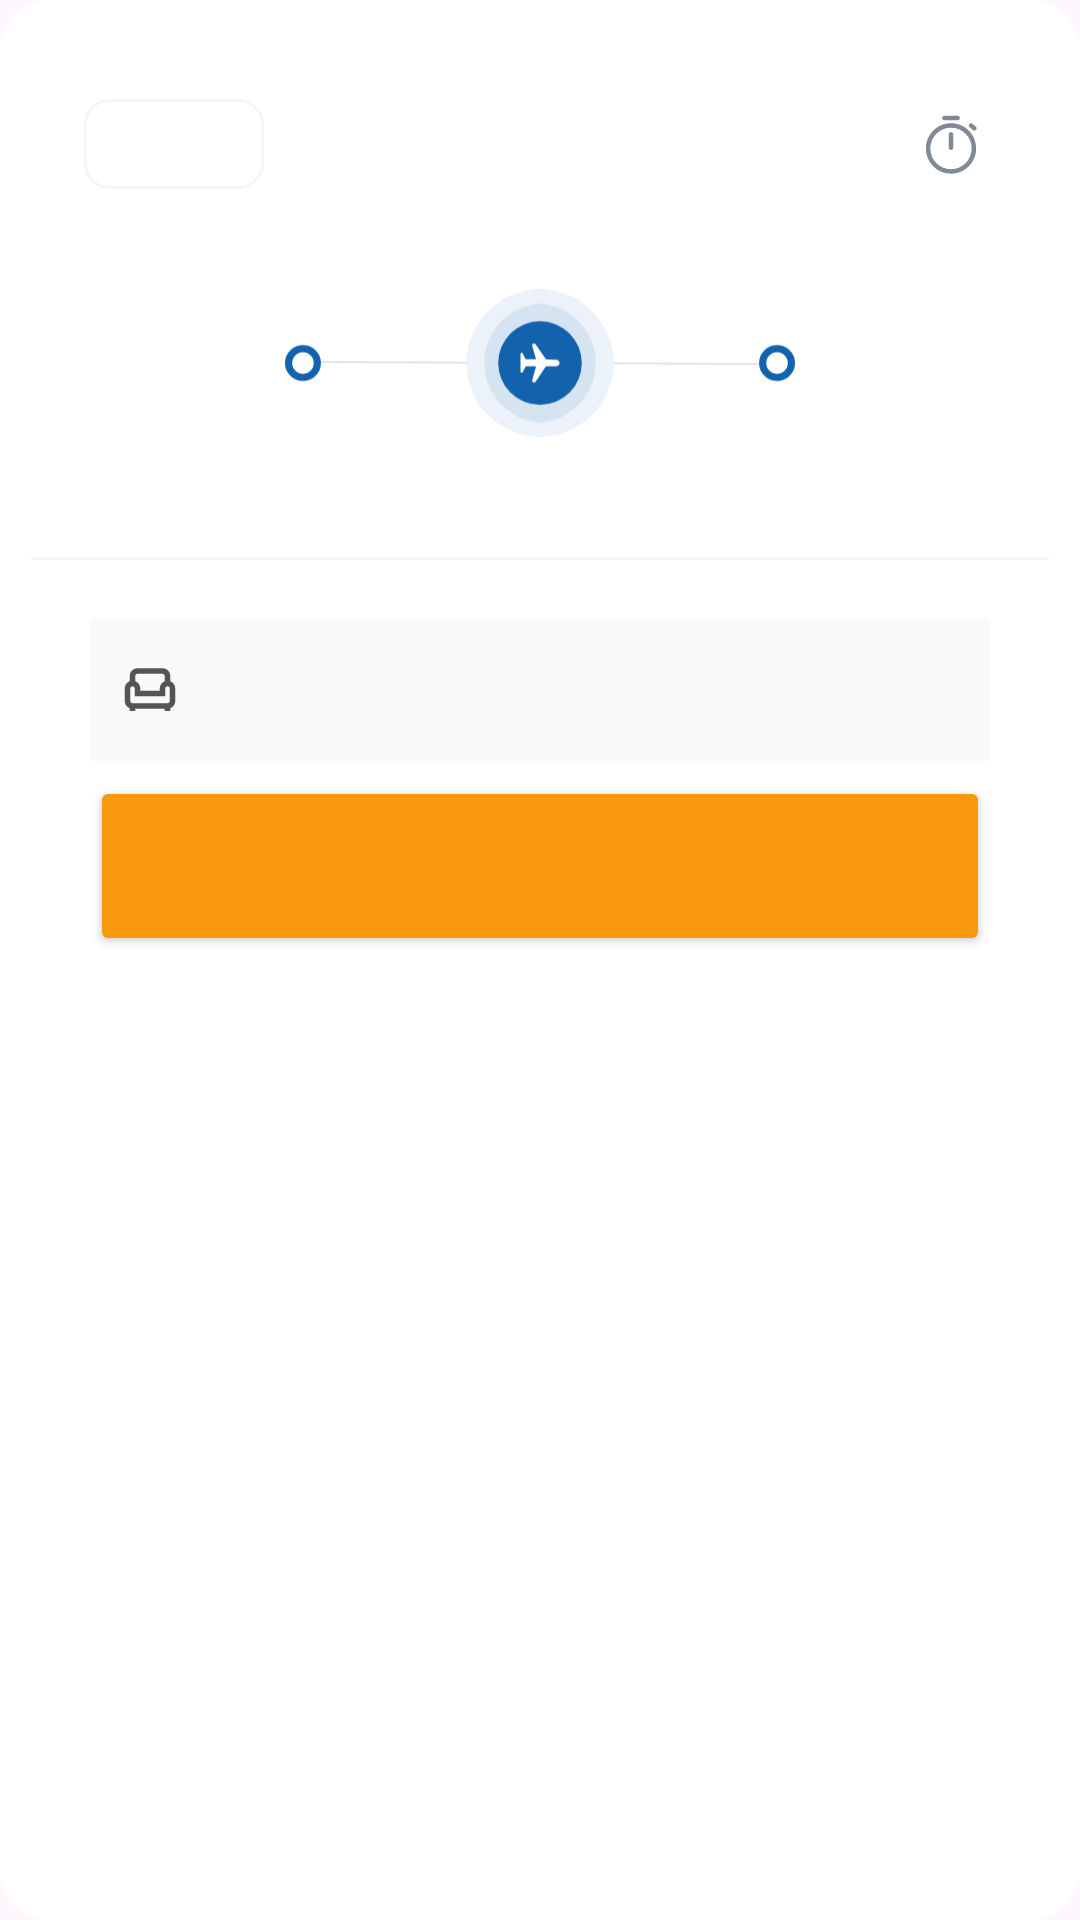

Here is an Android app screen rendered from its layout file. Give the layout XML and the strings, colors and styles it references.
<!-- AndroidManifest.xml: application theme Theme.AppAndoid -->
<!-- res/layout/flight_item.xml -->
<LinearLayout xmlns:android="http://schemas.android.com/apk/res/android"
    xmlns:app="http://schemas.android.com/apk/res-auto"
    xmlns:tools="http://schemas.android.com/tools"
    android:id="@+id/flight_item"
    android:layout_width="match_parent"
    android:layout_height="wrap_content"
    android:layout_margin="10dp"
    android:orientation="vertical"
    android:background="@drawable/container_flight_item">

    <androidx.constraintlayout.widget.ConstraintLayout
        android:layout_width="match_parent"
        android:layout_height="wrap_content"
        android:paddingVertical="20dp"
        android:paddingHorizontal="15dp">

        <androidx.constraintlayout.widget.ConstraintLayout
            android:id="@+id/firstConstraintLayout"
            android:layout_width="match_parent"
            android:layout_height="wrap_content"
            app:layout_constraintTop_toTopOf="parent"
            app:layout_constraintStart_toStartOf="parent"
            app:layout_constraintEnd_toEndOf="parent">

            <ImageView
                android:id="@+id/airlineLogo"
                android:layout_width="60dp"
                android:layout_height="30dp"
                android:background="@drawable/container_airline_logo"
                android:layout_margin="3dp"
                android:padding="3dp"
                app:layout_constraintBottom_toBottomOf="parent"
                app:layout_constraintStart_toStartOf="parent"
                app:layout_constraintTop_toTopOf="parent"
                app:srcCompat="@drawable/ic_launcher_foreground" />

            <TextView
                android:id="@+id/airlineName"
                android:layout_width="150dp"
                android:layout_height="match_parent"
                android:layout_marginStart="5dp"
                android:textSize="20dp"
                android:textColor="@color/rdn_trip_dark_grey"
                app:layout_constraintBottom_toBottomOf="parent"
                app:layout_constraintStart_toEndOf="@id/airlineLogo"
                app:layout_constraintTop_toTopOf="parent" />

            <ImageView
                android:id="@+id/clockIcon"
                android:layout_width="20dp"
                android:layout_height="20dp"
                android:layout_marginEnd="8dp"
                android:backgroundTint="@color/rdn_trip_dark_grey"
                app:layout_constraintBottom_toBottomOf="parent"
                app:layout_constraintEnd_toStartOf="@id/flightDuration"
                app:layout_constraintTop_toTopOf="parent"
                app:srcCompat="@drawable/ic_clock" />

            <TextView
                android:id="@+id/flightDuration"
                android:layout_width="wrap_content"
                android:layout_height="match_parent"
                android:textSize="17dp"
                android:textColor="@color/rdn_trip_dark_grey"
                app:layout_constraintEnd_toEndOf="parent"
                app:layout_constraintTop_toTopOf="parent"
                app:layout_constraintBottom_toBottomOf="parent" />

        </androidx.constraintlayout.widget.ConstraintLayout>

        <androidx.constraintlayout.widget.ConstraintLayout
            android:id="@+id/secondConstraintLayout"
            android:layout_width="match_parent"
            android:layout_height="90dp"
            android:layout_marginVertical="10dp"
            app:layout_constraintTop_toBottomOf="@id/firstConstraintLayout"
            app:layout_constraintStart_toStartOf="parent"
            app:layout_constraintEnd_toEndOf="parent">

            <LinearLayout
                android:id="@+id/arrivalAirport"
                android:layout_width="80dp"
                android:layout_height="wrap_content"
                android:orientation="vertical"
                app:layout_constraintEnd_toStartOf="@+id/planeIcon"
                app:layout_constraintBottom_toBottomOf="parent"
                app:layout_constraintStart_toStartOf="parent"
                app:layout_constraintTop_toTopOf="parent">

                <TextView
                    android:id="@+id/arrivalAirportId"
                    android:layout_width="match_parent"
                    android:layout_height="match_parent"
                    android:textColor="@color/blue"
                    android:textStyle="bold"
                    android:textSize="20dp"/>

                <TextView
                    android:id="@+id/arrivalAirportName"
                    android:layout_width="match_parent"
                    android:layout_height="match_parent" />
            </LinearLayout>

            <ImageView
                android:id="@+id/planeIcon"
                android:layout_width="170dp"
                android:layout_height="match_parent"
                app:layout_constraintBottom_toBottomOf="parent"
                app:layout_constraintStart_toEndOf="@id/arrivalAirport"
                app:layout_constraintEnd_toStartOf="@+id/departureAirport"
                app:layout_constraintTop_toTopOf="parent"
                app:srcCompat="@drawable/ic_flight_route" />

            <LinearLayout
                android:id="@+id/departureAirport"
                android:layout_width="80dp"
                android:layout_height="wrap_content"
                android:orientation="vertical"
                app:layout_constraintStart_toEndOf="@+id/planeIcon"
                app:layout_constraintEnd_toEndOf="parent"
                app:layout_constraintBottom_toBottomOf="parent"
                app:layout_constraintTop_toTopOf="parent">

                <TextView
                    android:id="@+id/departureAirportId"
                    android:layout_width="match_parent"
                    android:layout_height="match_parent"
                    android:textColor="@color/blue"
                    android:textStyle="bold"
                    android:textSize="20dp"
                    android:gravity="end"/>

                <TextView
                    android:id="@+id/departureAirportName"
                    android:layout_width="match_parent"
                    android:layout_height="match_parent"
                    android:gravity="end"/>

            </LinearLayout>


        </androidx.constraintlayout.widget.ConstraintLayout>

    </androidx.constraintlayout.widget.ConstraintLayout>

     <View
        android:layout_width="match_parent"
        android:layout_height="0.5dp"
        android:layout_marginTop="0dp"
        android:background="@color/rdn_trip_light_grey" />

    <androidx.constraintlayout.widget.ConstraintLayout
        android:layout_width="match_parent"
        android:layout_height="wrap_content"
        android:padding="20dp">

        <androidx.constraintlayout.widget.ConstraintLayout
            android:id="@+id/innerConstraintLayout"
            android:layout_width="match_parent"
            android:layout_height="wrap_content"
            android:background="@color/bkg_grey"
            android:padding="10dp"
            app:layout_constraintEnd_toEndOf="parent"
            app:layout_constraintStart_toStartOf="parent"
            app:layout_constraintTop_toTopOf="parent">

            <ImageView
                android:id="@+id/ic_armchair"
                android:layout_width="20dp"
                android:layout_height="20dp"
                app:layout_constraintBottom_toBottomOf="parent"
                app:layout_constraintStart_toStartOf="parent"
                app:layout_constraintTop_toTopOf="parent"
                app:srcCompat="@drawable/ic_armchair" />

            <TextView
                android:id="@+id/travelClass"
                android:layout_width="wrap_content"
                android:layout_height="wrap_content"
                android:layout_marginStart="15dp"
                app:layout_constraintBottom_toBottomOf="parent"
                app:layout_constraintStart_toEndOf="@id/ic_armchair"
                app:layout_constraintTop_toTopOf="parent" />

            <TextView
                android:id="@+id/fromPrice"
                android:layout_width="wrap_content"
                android:layout_height="wrap_content"
                android:layout_marginEnd="5dp"
                android:textColor="@color/rdn_trip_dark_grey"
                app:layout_constraintEnd_toStartOf="@id/flightPrice"
                app:layout_constraintBottom_toBottomOf="parent"
                app:layout_constraintTop_toTopOf="parent"/>

            <TextView
                android:id="@+id/flightPrice"
                android:layout_width="wrap_content"
                android:layout_height="wrap_content"
                android:textStyle="bold"
                android:textSize="20dp"
                app:layout_constraintEnd_toEndOf="parent"
                 />

        </androidx.constraintlayout.widget.ConstraintLayout>

        <Button
            android:id="@+id/btnViewDetails"
            android:layout_width="match_parent"
            android:layout_height="60dp"
            android:layout_marginTop="5dp"
            android:backgroundTint="@color/orange"
            app:layout_constraintTop_toBottomOf="@id/innerConstraintLayout"
            app:layout_constraintStart_toStartOf="parent"
            app:layout_constraintEnd_toEndOf="parent"
            app:layout_constraintBottom_toBottomOf="parent"/>

    </androidx.constraintlayout.widget.ConstraintLayout>

</LinearLayout>
<!-- resources referenced by this layout -->
<resources>
  <color name="bkg_grey">#F8F9FB</color>
  <color name="blue">#1262AE</color>
  <color name="orange">#F99A0E</color>
  <color name="rdn_trip_dark_grey">#7e8a97</color>
  <color name="rdn_trip_light_grey">#f6f6f6</color>
  <!-- drawable container_airline_logo (drawable) -->
  <?xml version="1.0" encoding="utf-8"?>
  <shape xmlns:android="http://schemas.android.com/apk/res/android">
      <solid android:color="@android:color/transparent" />
      <corners android:radius="8dp" />
      <stroke android:width="1dp" android:color="@color/rdn_trip_light_grey" />
  </shape>
  <!-- drawable container_flight_item (drawable) -->
  <?xml version="1.0" encoding="utf-8"?>
  <shape xmlns:android="http://schemas.android.com/apk/res/android">
      <solid android:color="@color/white" />
      <corners android:radius="16dp" />
      <padding android:left="10dp" android:top="10dp" android:right="10dp" android:bottom="10dp"/>
  </shape>
  <!-- drawable ic_armchair (drawable) -->
  <vector xmlns:android="http://schemas.android.com/apk/res/android"
      android:width="16dp"
      android:height="16dp"
      android:viewportWidth="16"
      android:viewportHeight="16">
      <path
          android:fillColor="@android:color/transparent"
          android:strokeColor="#555555"
          android:strokeWidth="1.5"
          android:pathData="M12.6667 6.00008V4.00008C12.6667 3.64646 12.5262 3.30732 12.2762 3.05727C12.0261 2.80722 11.687 2.66675 11.3333 2.66675H4.66668C4.31305 2.66675 3.97392 2.80722 3.72387 3.05727C3.47382 3.30732 3.33334 3.64646 3.33334 4.00008V6.00008" />
      <path
          android:fillColor="@android:color/transparent"
          android:strokeColor="#555555"
          android:strokeWidth="1.5"
          android:pathData="M2 7.33333V10.6667C2 11.0203 2.14048 11.3594 2.39052 11.6095C2.64057 11.8595 2.97971 12 3.33333 12H12.6667C13.0203 12 13.3594 11.8595 13.6095 11.6095C13.8595 11.3594 14 11.0203 14 10.6667V7.33333C14 6.97971 13.8595 6.64057 13.6095 6.39052C13.3594 6.14048 13.0203 6 12.6667 6C12.313 6 11.9739 6.14048 11.7239 6.39052C11.4738 6.64057 11.3333 6.97971 11.3333 7.33333V8.66667H4.66667V7.33333C4.66667 6.97971 4.52619 6.64057 4.27614 6.39052C4.02609 6.14048 3.68696 6 3.33333 6C2.97971 6 2.64057 6.14048 2.39052 6.39052C2.14048 6.64057 2 6.97971 2 7.33333Z" />
      <path
          android:fillColor="@android:color/transparent"
          android:strokeColor="#555555"
          android:strokeWidth="1.5"
          android:pathData="M3.33334 12V13.3333" />
      <path
          android:fillColor="@android:color/transparent"
          android:strokeColor="#555555"
          android:strokeWidth="1.5"
          android:pathData="M12.6667 12V13.3333" />
  </vector>
  <style name="Theme.AppAndoid" parent="Base.Theme.AppAndoid" />
  <color name="white">#FFFFFFFF</color>
  <style name="Base.Theme.AppAndoid" parent="Theme.Material3.DayNight.NoActionBar">
          
          
      </style>
</resources>
